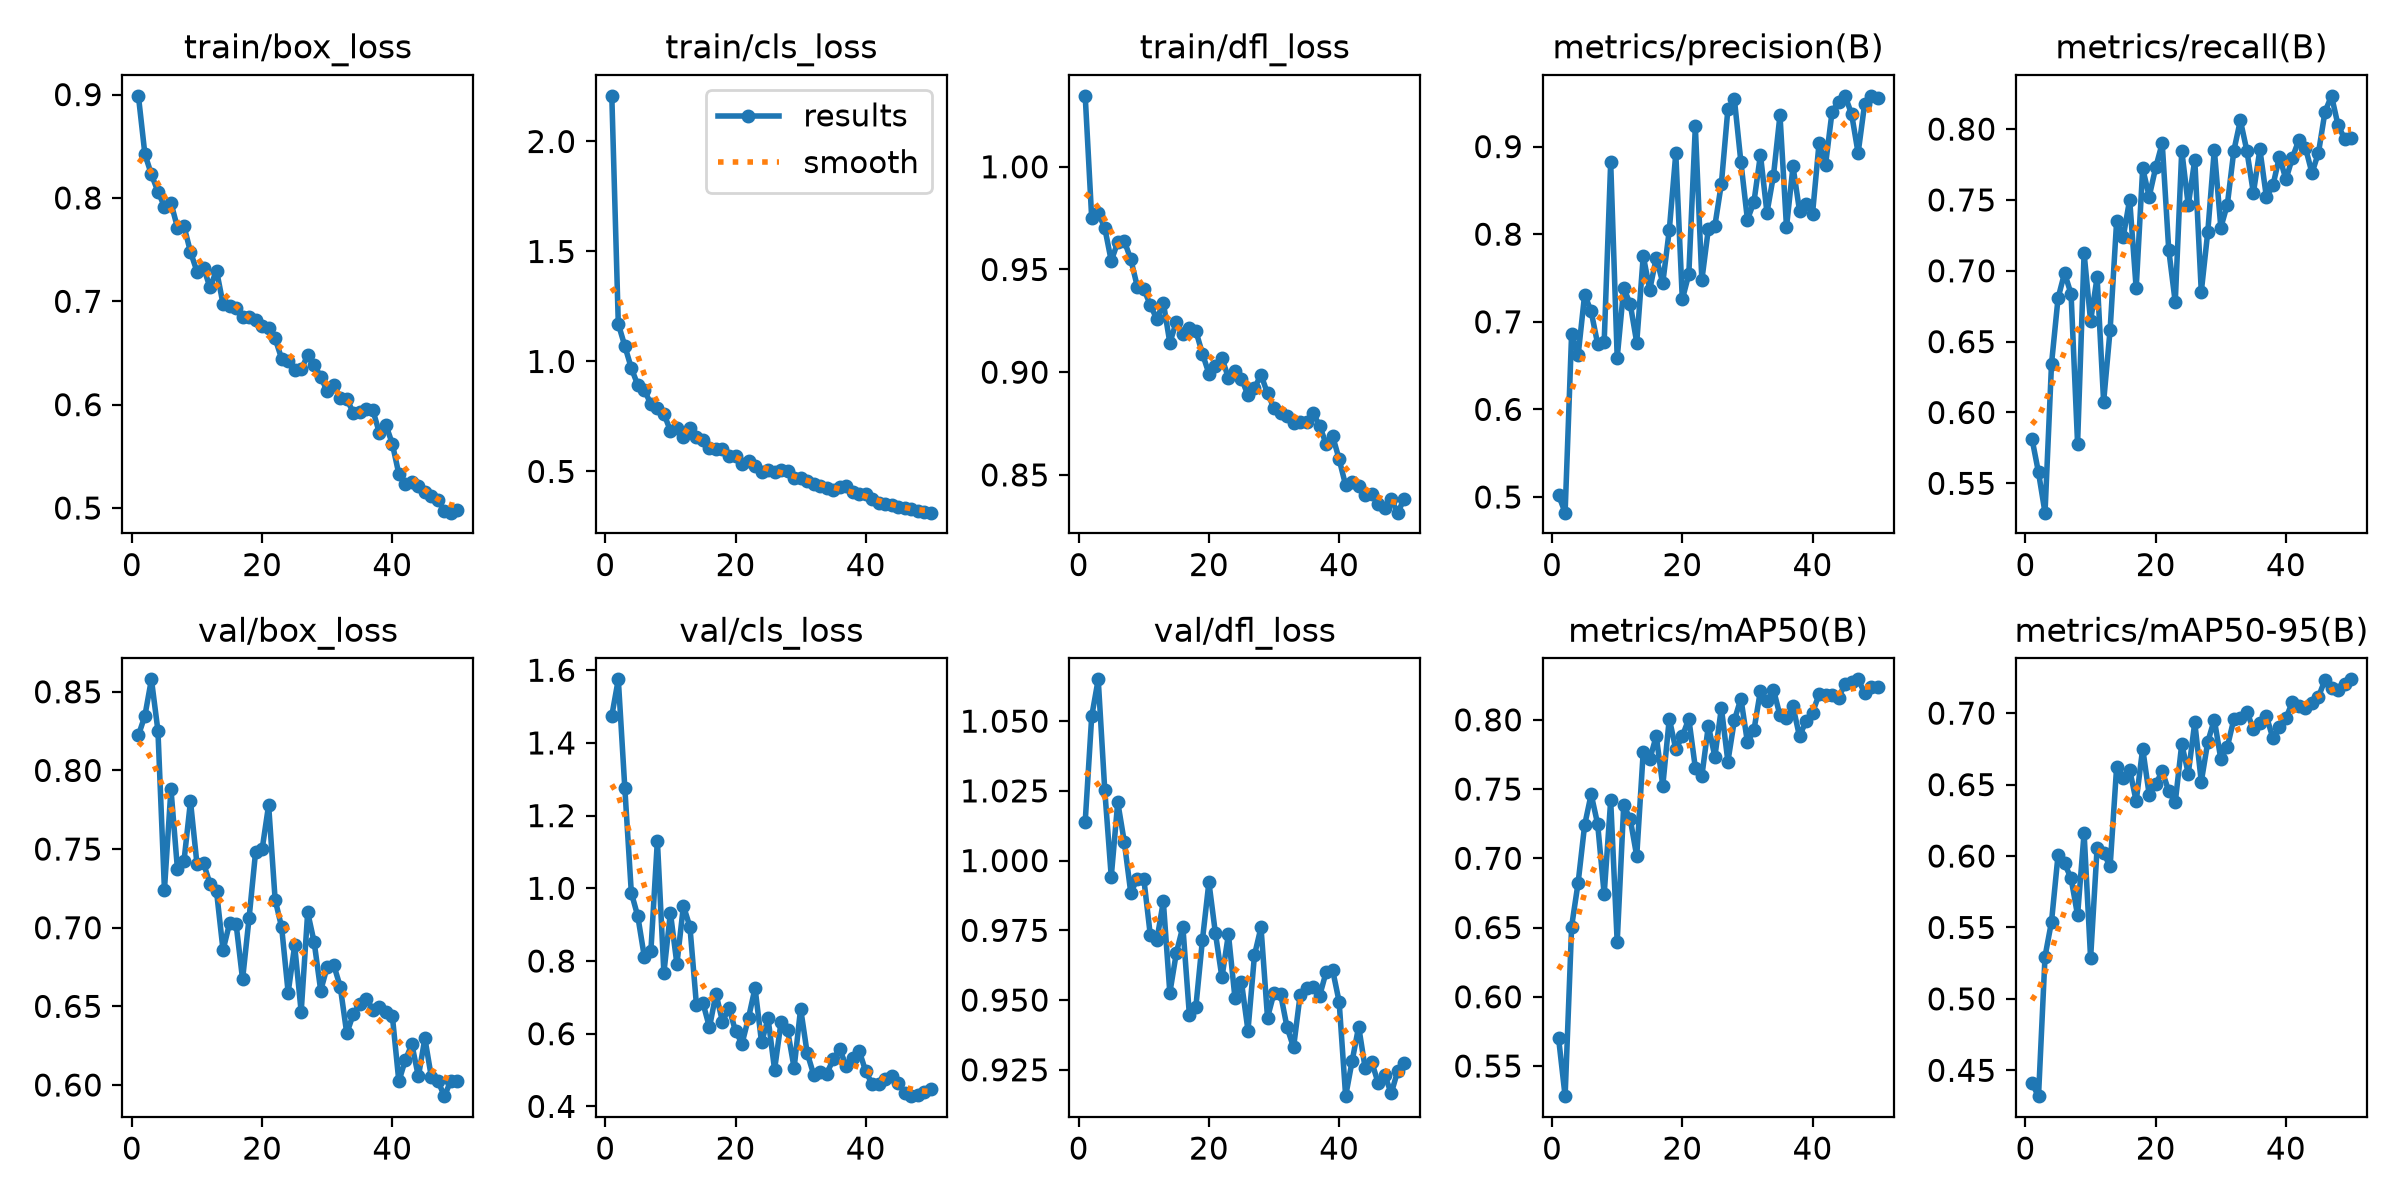

The table this chart was drawn from, first rows:
epoch, time, train/box_loss, train/cls_loss, train/dfl_loss, metrics/precision(B), metrics/recall(B), metrics/mAP50(B), metrics/mAP50-95(B), val/box_loss, val/cls_loss, val/dfl_loss, lr/pg0, lr/pg1, lr/pg2
1, 57.2, 0.8988, 2.208, 1.035, 0.5022, 0.5814, 0.57, 0.4409, 0.8223, 1.475, 1.014, 0.0003315, 0.0003315, 0.06718
2, 108.2, 0.8423, 1.171, 0.9749, 0.4821, 0.5576, 0.5282, 0.4319, 0.8348, 1.575, 1.052, 0.0006517, 0.0006517, 0.03416
3, 159.2, 0.8228, 1.07, 0.9775, 0.6865, 0.5293, 0.6508, 0.5296, 0.8579, 1.276, 1.065, 0.0009587, 0.0009587, 0.001138
4, 210.3, 0.8062, 0.9697, 0.9703, 0.6618, 0.6344, 0.6824, 0.5541, 0.8252, 0.9879, 1.025, 0.0009406, 0.0009406, 0.0009406
5, 261.4, 0.7917, 0.8923, 0.9542, 0.7311, 0.6807, 0.7239, 0.6007, 0.7242, 0.9225, 0.9942, 0.0009208, 0.0009208, 0.0009208
6, 312.3, 0.7952, 0.8709, 0.9633, 0.7118, 0.6984, 0.7462, 0.5949, 0.7882, 0.8111, 1.021, 0.000901, 0.000901, 0.000901
7, 363.3, 0.7714, 0.8056, 0.9639, 0.6747, 0.6837, 0.7247, 0.5844, 0.7371, 0.8265, 1.007, 0.0008812, 0.0008812, 0.0008812
8, 414.2, 0.7728, 0.7905, 0.955, 0.677, 0.5781, 0.674, 0.5586, 0.7423, 1.131, 0.9884, 0.0008614, 0.0008614, 0.0008614
9, 465.2, 0.7477, 0.7627, 0.9417, 0.8821, 0.7124, 0.7418, 0.6162, 0.7804, 0.7673, 0.9935, 0.0008416, 0.0008416, 0.0008416
10, 516.3, 0.7288, 0.685, 0.9405, 0.659, 0.6646, 0.6394, 0.5285, 0.7403, 0.9328, 0.9936, 0.0008218, 0.0008218, 0.0008218
11, 567.5, 0.7327, 0.697, 0.9327, 0.7382, 0.6955, 0.7383, 0.6057, 0.741, 0.7917, 0.9733, 0.000802, 0.000802, 0.000802
12, 618.6, 0.7134, 0.6548, 0.9258, 0.7205, 0.6076, 0.7284, 0.602, 0.7279, 0.9518, 0.9714, 0.0007822, 0.0007822, 0.0007822
13, 669.7, 0.7298, 0.6979, 0.9338, 0.6762, 0.6585, 0.7015, 0.5928, 0.7231, 0.894, 0.9854, 0.0007624, 0.0007624, 0.0007624
14, 720.7, 0.6974, 0.6574, 0.9143, 0.7752, 0.7352, 0.7771, 0.6625, 0.6858, 0.6791, 0.9526, 0.0007426, 0.0007426, 0.0007426
15, 771.8, 0.6956, 0.6445, 0.9245, 0.7367, 0.7235, 0.7715, 0.6549, 0.7028, 0.6843, 0.9669, 0.0007228, 0.0007228, 0.0007228
16, 822.8, 0.6937, 0.6082, 0.9187, 0.7731, 0.7503, 0.7883, 0.6604, 0.7025, 0.6175, 0.9763, 0.000703, 0.000703, 0.000703
17, 873.8, 0.6847, 0.6017, 0.9214, 0.7443, 0.6875, 0.7523, 0.6384, 0.6672, 0.7098, 0.9447, 0.0006832, 0.0006832, 0.0006832
18, 925, 0.6844, 0.6039, 0.92, 0.8047, 0.7723, 0.8009, 0.6753, 0.7062, 0.6331, 0.9476, 0.0006634, 0.0006634, 0.0006634
19, 976.2, 0.6815, 0.5715, 0.9091, 0.8922, 0.7524, 0.7788, 0.6429, 0.7482, 0.6709, 0.9714, 0.0006436, 0.0006436, 0.0006436
20, 1027, 0.6762, 0.5685, 0.8993, 0.7256, 0.7729, 0.7881, 0.6504, 0.7498, 0.6072, 0.9922, 0.0006238, 0.0006238, 0.0006238
21, 1078, 0.6741, 0.534, 0.903, 0.7543, 0.7901, 0.8008, 0.6593, 0.778, 0.5728, 0.9739, 0.000604, 0.000604, 0.000604
22, 1129, 0.664, 0.5496, 0.9069, 0.9231, 0.7148, 0.7653, 0.6455, 0.7178, 0.6436, 0.9581, 0.0005842, 0.0005842, 0.0005842
23, 1180, 0.6445, 0.5249, 0.8972, 0.7476, 0.6778, 0.7593, 0.6375, 0.7003, 0.7258, 0.9736, 0.0005644, 0.0005644, 0.0005644
24, 1231, 0.6422, 0.4982, 0.9006, 0.806, 0.7849, 0.7958, 0.6785, 0.6587, 0.5763, 0.9508, 0.0005446, 0.0005446, 0.0005446
25, 1282, 0.6333, 0.5046, 0.8969, 0.8096, 0.7461, 0.7733, 0.6577, 0.6887, 0.6419, 0.9564, 0.0005248, 0.0005248, 0.0005248
26, 1333, 0.6342, 0.4983, 0.8888, 0.8576, 0.7785, 0.8086, 0.6935, 0.6465, 0.5011, 0.9391, 0.000505, 0.000505, 0.000505
27, 1384, 0.6477, 0.5083, 0.8923, 0.9428, 0.6852, 0.7699, 0.652, 0.7098, 0.6329, 0.9661, 0.0004852, 0.0004852, 0.0004852
28, 1435, 0.6384, 0.503, 0.8987, 0.954, 0.7276, 0.7998, 0.68, 0.6907, 0.6093, 0.9761, 0.0004654, 0.0004654, 0.0004654
29, 1486, 0.627, 0.471, 0.8897, 0.8822, 0.7855, 0.8154, 0.6955, 0.66, 0.5056, 0.9437, 0.0004456, 0.0004456, 0.0004456
30, 1537, 0.6128, 0.4699, 0.8825, 0.8167, 0.7305, 0.7839, 0.6679, 0.6753, 0.6693, 0.9526, 0.0004258, 0.0004258, 0.0004258
31, 1588, 0.6192, 0.4586, 0.88, 0.8367, 0.7467, 0.7925, 0.6765, 0.6763, 0.5474, 0.9523, 0.000406, 0.000406, 0.000406
32, 1639, 0.6061, 0.4444, 0.8789, 0.8907, 0.7847, 0.8212, 0.6957, 0.6625, 0.4877, 0.9403, 0.0003862, 0.0003862, 0.0003862
33, 1691, 0.6054, 0.4341, 0.8755, 0.8245, 0.8062, 0.8133, 0.6966, 0.6328, 0.4957, 0.933, 0.0003664, 0.0003664, 0.0003664
34, 1742, 0.5924, 0.4253, 0.8759, 0.8668, 0.7847, 0.8219, 0.701, 0.645, 0.49, 0.9516, 0.0003466, 0.0003466, 0.0003466
35, 1793, 0.5925, 0.4169, 0.8757, 0.9359, 0.7549, 0.8032, 0.6889, 0.6514, 0.529, 0.9542, 0.0003268, 0.0003268, 0.0003268
36, 1844, 0.5953, 0.4294, 0.8799, 0.8082, 0.7856, 0.8014, 0.6929, 0.6547, 0.5579, 0.9547, 0.000307, 0.000307, 0.000307
37, 1895, 0.5948, 0.4339, 0.874, 0.8773, 0.752, 0.8097, 0.6979, 0.648, 0.5109, 0.9515, 0.0002872, 0.0002872, 0.0002872
38, 1946, 0.5729, 0.4055, 0.865, 0.8268, 0.7602, 0.788, 0.6824, 0.6496, 0.5328, 0.96, 0.0002674, 0.0002674, 0.0002674
39, 1997, 0.5806, 0.3967, 0.8689, 0.8347, 0.7805, 0.7993, 0.6904, 0.6466, 0.5526, 0.9607, 0.0002476, 0.0002476, 0.0002476
40, 2048, 0.5621, 0.396, 0.8577, 0.8235, 0.7645, 0.8053, 0.6964, 0.644, 0.4962, 0.9494, 0.0002278, 0.0002278, 0.0002278
41, 2100, 0.533, 0.3729, 0.8449, 0.9039, 0.7799, 0.8184, 0.7081, 0.6023, 0.461, 0.9155, 0.000208, 0.000208, 0.000208
42, 2150, 0.523, 0.358, 0.8467, 0.8794, 0.7925, 0.8177, 0.7051, 0.616, 0.4629, 0.9282, 0.0001882, 0.0001882, 0.0001882
43, 2201, 0.525, 0.3511, 0.8447, 0.9398, 0.7869, 0.818, 0.7037, 0.6258, 0.4762, 0.9405, 0.0001684, 0.0001684, 0.0001684
44, 2252, 0.5217, 0.3488, 0.84, 0.9512, 0.769, 0.8161, 0.7071, 0.6054, 0.4834, 0.9255, 0.0001486, 0.0001486, 0.0001486
45, 2302, 0.5154, 0.3367, 0.8409, 0.9578, 0.7834, 0.826, 0.7115, 0.6297, 0.4647, 0.9278, 0.0001288, 0.0001288, 0.0001288
46, 2353, 0.5121, 0.3324, 0.8356, 0.9372, 0.8122, 0.8277, 0.7233, 0.6048, 0.4382, 0.9202, 0.000109, 0.000109, 0.000109
47, 2404, 0.5081, 0.3293, 0.834, 0.8926, 0.8235, 0.8293, 0.7176, 0.6026, 0.4281, 0.9231, 8.92e-05, 8.92e-05, 8.92e-05
48, 2454, 0.4971, 0.3205, 0.8382, 0.9486, 0.8027, 0.8195, 0.7165, 0.5929, 0.4307, 0.9166, 6.94e-05, 6.94e-05, 6.94e-05
49, 2505, 0.4955, 0.3141, 0.8316, 0.9579, 0.7933, 0.8239, 0.7206, 0.6029, 0.4388, 0.9246, 4.96e-05, 4.96e-05, 4.96e-05
50, 2555, 0.498, 0.3125, 0.8384, 0.9556, 0.7937, 0.824, 0.7237, 0.6022, 0.4467, 0.9273, 2.98e-05, 2.98e-05, 2.98e-05
